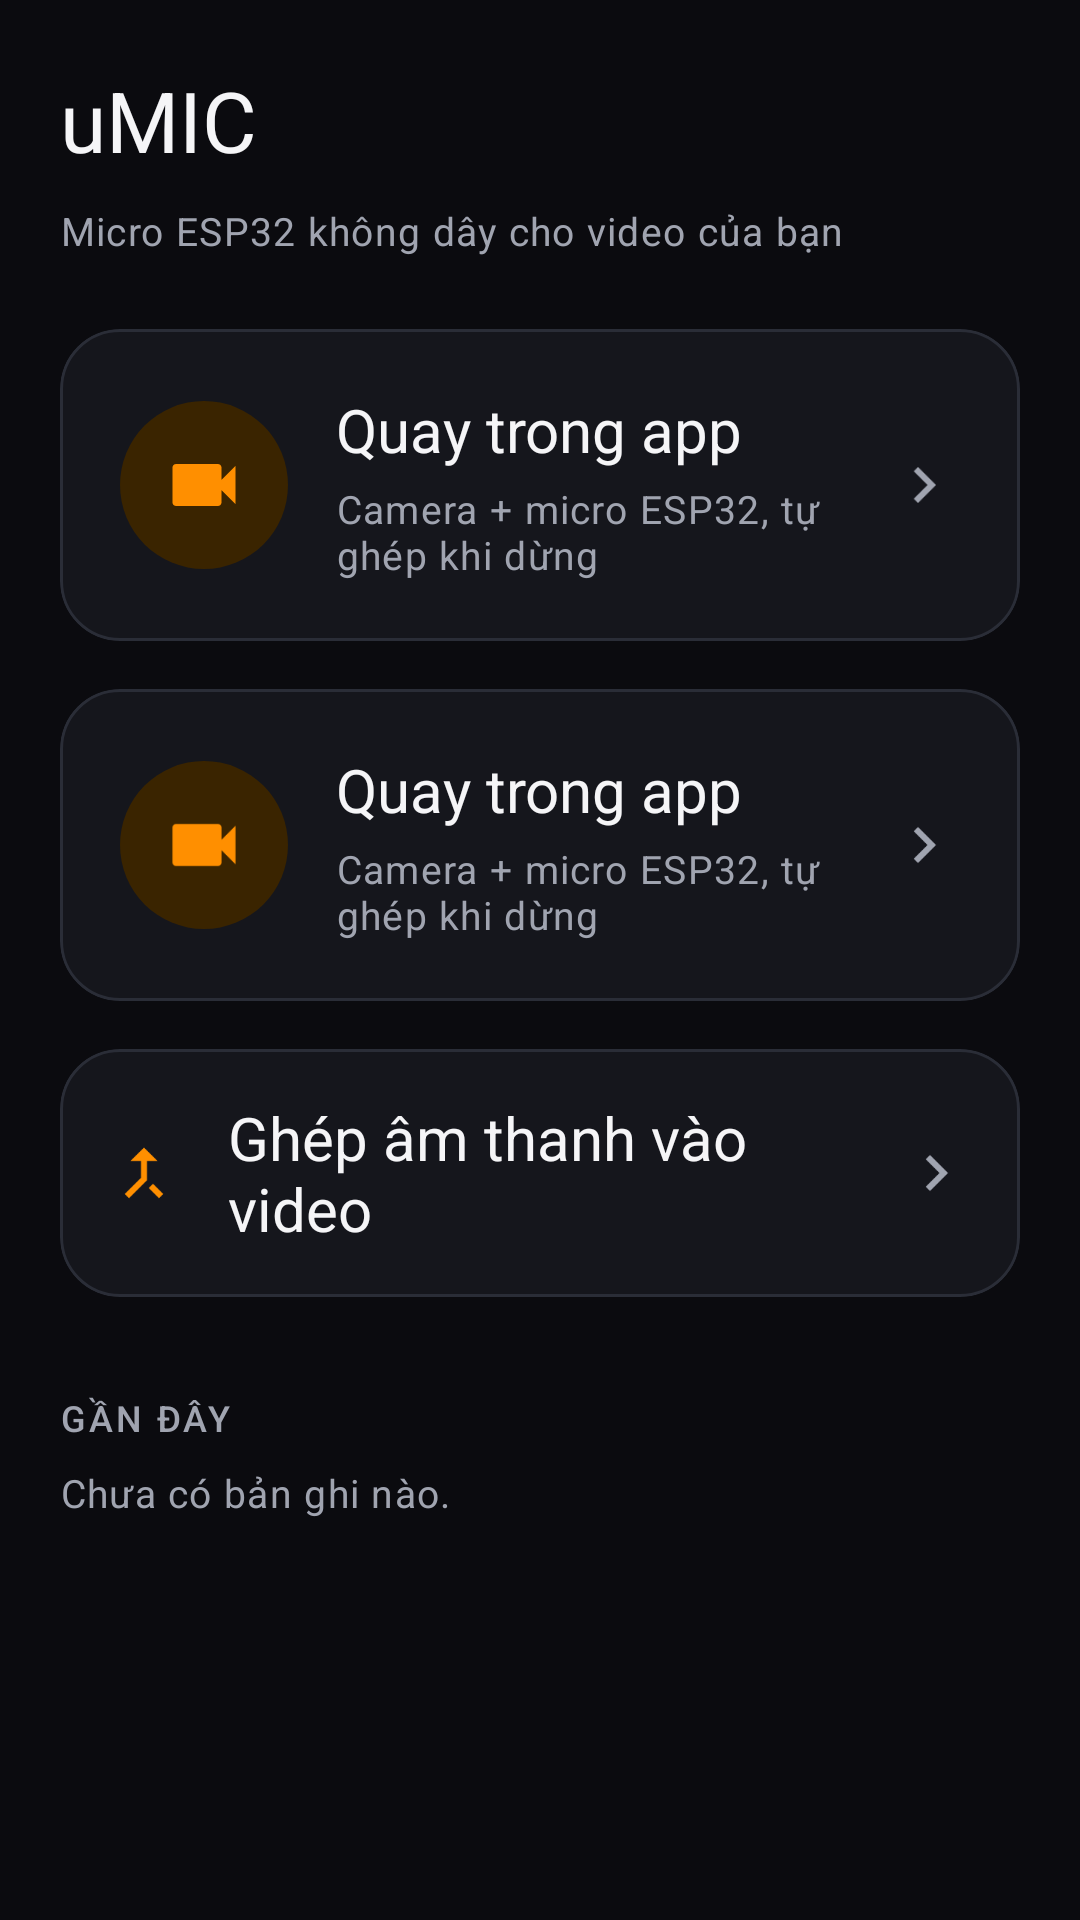

Here is an Android app screen rendered from its layout file. Give the layout XML and the strings, colors and styles it references.
<!-- AndroidManifest.xml: application theme Theme.Umic -->
<!-- res/layout/activity_home.xml -->
<?xml version="1.0" encoding="utf-8"?>
<androidx.core.widget.NestedScrollView xmlns:android="http://schemas.android.com/apk/res/android"
    xmlns:app="http://schemas.android.com/apk/res-auto"
    xmlns:tools="http://schemas.android.com/tools"
    android:id="@+id/root"
    android:layout_width="match_parent"
    android:layout_height="match_parent"
    android:background="@color/umic_bg"
    android:clipToPadding="false"
    android:fillViewport="true">

    <LinearLayout
        android:layout_width="match_parent"
        android:layout_height="wrap_content"
        android:orientation="vertical"
        android:paddingHorizontal="@dimen/gutter"
        android:paddingTop="@dimen/space_m"
        android:paddingBottom="@dimen/space_xl">

        <LinearLayout
            android:layout_width="match_parent"
            android:layout_height="wrap_content"
            android:gravity="center_vertical"
            android:minHeight="@dimen/touch_min"
            android:orientation="horizontal">

            <TextView
                android:layout_width="0dp"
                android:layout_height="wrap_content"
                android:layout_weight="1"
                android:text="@string/home_title"
                android:textAppearance="@style/TextAppearance.Umic.Headline" />

            <com.google.android.material.chip.Chip
                android:id="@+id/chipRecorderStatus"
                style="@style/Widget.Umic.Chip.Status"
                android:layout_width="wrap_content"
                android:layout_height="wrap_content"
                android:visibility="gone"
                tools:text="Đang ghi 03:12"
                tools:visibility="visible" />
        </LinearLayout>

        <TextView
            android:layout_width="match_parent"
            android:layout_height="wrap_content"
            android:layout_marginTop="@dimen/space_xs"
            android:text="@string/home_subtitle"
            android:textAppearance="@style/TextAppearance.Umic.Caption" />

        <com.google.android.material.card.MaterialCardView
            android:id="@+id/cardRecordInApp"
            style="@style/Widget.Umic.Card.Mode"
            android:layout_width="match_parent"
            android:layout_height="wrap_content"
            android:layout_marginTop="@dimen/space_l"
            android:clickable="true"
            android:focusable="true">

            <include
                android:id="@+id/modeInApp"
                layout="@layout/view_mode_card_content" />
        </com.google.android.material.card.MaterialCardView>

        <com.google.android.material.card.MaterialCardView
            android:id="@+id/cardRecordExternal"
            style="@style/Widget.Umic.Card.Mode"
            android:layout_width="match_parent"
            android:layout_height="wrap_content"
            android:layout_marginTop="@dimen/space_m"
            android:clickable="true"
            android:focusable="true">

            <include
                android:id="@+id/modeExternal"
                layout="@layout/view_mode_card_content" />
        </com.google.android.material.card.MaterialCardView>

        <com.google.android.material.card.MaterialCardView
            android:id="@+id/cardMerge"
            style="@style/Widget.Umic.Card"
            android:layout_width="match_parent"
            android:layout_height="wrap_content"
            android:layout_marginTop="@dimen/space_m"
            android:clickable="true"
            android:focusable="true"
            app:contentPadding="@dimen/space_m">

            <LinearLayout
                android:layout_width="match_parent"
                android:layout_height="wrap_content"
                android:gravity="center_vertical"
                android:minHeight="40dp"
                android:orientation="horizontal">

                <ImageView
                    android:layout_width="24dp"
                    android:layout_height="24dp"
                    android:contentDescription="@null"
                    android:src="@drawable/ic_merge"
                    app:tint="@color/umic_amber" />

                <TextView
                    android:layout_width="0dp"
                    android:layout_height="wrap_content"
                    android:layout_marginStart="@dimen/space_m"
                    android:layout_weight="1"
                    android:text="@string/card_merge_title"
                    android:textAppearance="@style/TextAppearance.Umic.Title" />

                <ImageView
                    android:layout_width="24dp"
                    android:layout_height="24dp"
                    android:contentDescription="@null"
                    android:src="@drawable/ic_chevron_right"
                    app:tint="@color/umic_text_dim" />
            </LinearLayout>
        </com.google.android.material.card.MaterialCardView>

        <TextView
            android:layout_width="match_parent"
            android:layout_height="wrap_content"
            android:layout_marginTop="@dimen/space_xl"
            android:layout_marginBottom="@dimen/space_s"
            android:text="@string/section_recent"
            android:textAppearance="@style/TextAppearance.Umic.Overline" />

        <LinearLayout
            android:id="@+id/listRecent"
            android:layout_width="match_parent"
            android:layout_height="wrap_content"
            android:orientation="vertical" />

        <TextView
            android:id="@+id/textRecentEmpty"
            android:layout_width="match_parent"
            android:layout_height="wrap_content"
            android:text="@string/recent_empty"
            android:textAppearance="@style/TextAppearance.Umic.Caption" />
    </LinearLayout>
</androidx.core.widget.NestedScrollView>
<!-- res/layout/view_mode_card_content.xml (included above) -->
<?xml version="1.0" encoding="utf-8"?>
<LinearLayout xmlns:android="http://schemas.android.com/apk/res/android"
    xmlns:app="http://schemas.android.com/apk/res-auto"
    xmlns:tools="http://schemas.android.com/tools"
    android:layout_width="match_parent"
    android:layout_height="wrap_content"
    android:gravity="center_vertical"
    android:orientation="horizontal">

    <FrameLayout
        android:layout_width="56dp"
        android:layout_height="56dp"
        android:background="@drawable/bg_circle_amber_container">

        <ImageView
            android:id="@+id/icon"
            android:layout_width="28dp"
            android:layout_height="28dp"
            android:layout_gravity="center"
            android:contentDescription="@null"
            app:tint="@color/umic_amber"
            tools:src="@drawable/ic_videocam" />
    </FrameLayout>

    <LinearLayout
        android:layout_width="0dp"
        android:layout_height="wrap_content"
        android:layout_marginStart="@dimen/space_m"
        android:layout_weight="1"
        android:orientation="vertical">

        <TextView
            android:id="@+id/title"
            android:layout_width="match_parent"
            android:layout_height="wrap_content"
            android:textAppearance="@style/TextAppearance.Umic.Title"
            tools:text="Quay trong app" />

        <TextView
            android:id="@+id/caption"
            android:layout_width="match_parent"
            android:layout_height="wrap_content"
            android:layout_marginTop="@dimen/space_xs"
            android:textAppearance="@style/TextAppearance.Umic.Caption"
            tools:text="Camera + micro ESP32, tự ghép khi dừng" />
    </LinearLayout>

    <ImageView
        android:layout_width="24dp"
        android:layout_height="24dp"
        android:layout_marginStart="@dimen/space_s"
        android:contentDescription="@null"
        android:src="@drawable/ic_chevron_right"
        app:tint="@color/umic_text_dim" />
</LinearLayout>
<!-- resources referenced by this layout -->
<resources>
  <color name="umic_amber">#FF8F00</color>
  <color name="umic_bg">#0B0B0F</color>
  <color name="umic_text_dim">#A0A4B0</color>
  <dimen name="gutter">20dp</dimen>
  <dimen name="space_l">24dp</dimen>
  <dimen name="space_m">16dp</dimen>
  <dimen name="space_s">8dp</dimen>
  <dimen name="space_xl">32dp</dimen>
  <dimen name="space_xs">4dp</dimen>
  <dimen name="touch_min">48dp</dimen>
  <!-- drawable bg_circle_amber_container (drawable) -->
  <?xml version="1.0" encoding="utf-8"?>
  <shape xmlns:android="http://schemas.android.com/apk/res/android" android:shape="oval">
      <solid android:color="@color/umic_amber_container" />
  </shape>
  <!-- drawable ic_chevron_right (drawable) -->
  <?xml version="1.0" encoding="utf-8"?>
  <vector xmlns:android="http://schemas.android.com/apk/res/android"
      android:width="24dp"
      android:height="24dp"
      android:viewportWidth="24"
      android:viewportHeight="24">
      <path
          android:fillColor="@color/umic_text"
          android:pathData="M10,6L8.59,7.41 13.17,12l-4.58,4.59L10,18l6,-6z" />
  </vector>
  <string name="card_merge_title">Ghép âm thanh vào video</string>
  <string name="home_subtitle">Micro ESP32 không dây cho video của bạn</string>
  <string name="home_title">uMIC</string>
  <string name="recent_empty">Chưa có bản ghi nào.</string>
  <string name="section_recent">Gần đây</string>
  <style name="TextAppearance.Umic.Caption" parent="TextAppearance.Material3.BodySmall">
          <item name="android:textSize">13sp</item>
          <item name="android:textColor">@color/umic_text_dim</item>
      </style>
  <style name="TextAppearance.Umic.Headline" parent="TextAppearance.Material3.HeadlineMedium">
          <item name="android:textSize">28sp</item>
          <item name="android:fontFamily">sans-serif-medium</item>
          <item name="android:textColor">@color/umic_text</item>
      </style>
  <style name="TextAppearance.Umic.Overline" parent="TextAppearance.Material3.LabelMedium">
          <item name="android:textSize">12sp</item>
          <item name="android:fontFamily">sans-serif-medium</item>
          <item name="android:textAllCaps">true</item>
          <item name="android:letterSpacing">0.08</item>
          <item name="android:textColor">@color/umic_text_dim</item>
      </style>
  <style name="TextAppearance.Umic.Title" parent="TextAppearance.Material3.TitleLarge">
          <item name="android:textSize">20sp</item>
          <item name="android:fontFamily">sans-serif-medium</item>
          <item name="android:textColor">@color/umic_text</item>
      </style>
  <style name="Widget.Umic.Card.Mode">
          <item name="contentPadding">@dimen/card_padding</item>
      </style>
  <color name="umic_amber_container">#3A2400</color>
  <color name="umic_text">#F5F5F7</color>
  <color name="umic_surface">#15161C</color>
  <color name="umic_outline">#2A2D37</color>
  <dimen name="radius_card">20dp</dimen>
  <color name="umic_ripple_amber">#33FF8F00</color>
  <dimen name="card_padding">20dp</dimen>
  <color name="umic_surface_high">#1E2028</color>
  <!-- drawable ic_dot (drawable) -->
  <?xml version="1.0" encoding="utf-8"?>
  <vector xmlns:android="http://schemas.android.com/apk/res/android"
      android:width="24dp"
      android:height="24dp"
      android:viewportWidth="24"
      android:viewportHeight="24">
      <path
          android:fillColor="@color/umic_text"
          android:pathData="M12,12m-6,0a6,6 0,1 1,12 0a6,6 0,1 1,-12 0" />
  </vector>
  <color name="umic_on_amber">#000000</color>
  <color name="umic_surface_low">#101116</color>
  <color name="umic_outline_variant">#22242C</color>
  <color name="umic_red">#FF453A</color>
</resources>
